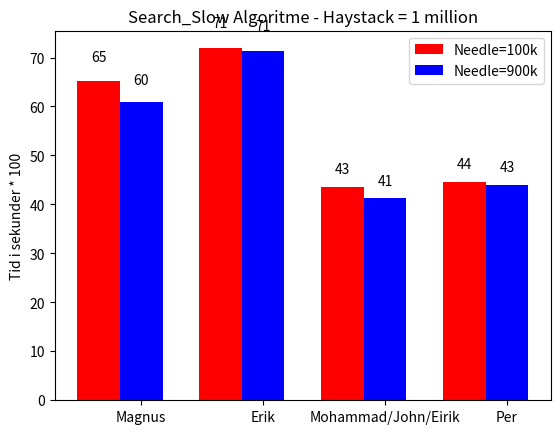

Python code for this plot:
import numpy as np
import matplotlib.pyplot as plt

N = 4 # antall grafer
slow_tid_needle100k = (65.28, 71.89, 43.54, 44.62)


ind = np.arange(N)  
width = 0.35

fig, ax = plt.subplots()
rects1 = ax.bar(ind, slow_tid_needle100k, width, color='r') 

slow_tid_needle900k = (60.88, 71.31, 41.27, 43.98)

rects2 = ax.bar(ind + width, slow_tid_needle900k, width, color='b')

ax.set_ylabel('Tid i sekunder * 100')
ax.set_title('Search_Slow Algoritme - Haystack = 1 million')
ax.set_xticks(ind + width)
ax.set_xticklabels(('Magnus', 'Erik', 'Mohammad/John/Eirik', 'Per'))

ax.legend((rects1[0], rects2[0]), ('Needle=100k', 'Needle=900k'))


def autolabel(rects):
    # attach some text labels
    for rect in rects:
        height = rect.get_height()
        ax.text(rect.get_x() + rect.get_width()/2., 1.05*height,
                '%d' % int(height),
                ha='center', va='bottom')

autolabel(rects1)
autolabel(rects2)

plt.show()

"""
Referanse: 
http://matplotlib.org/examples/api/barchart_demo.html
"""